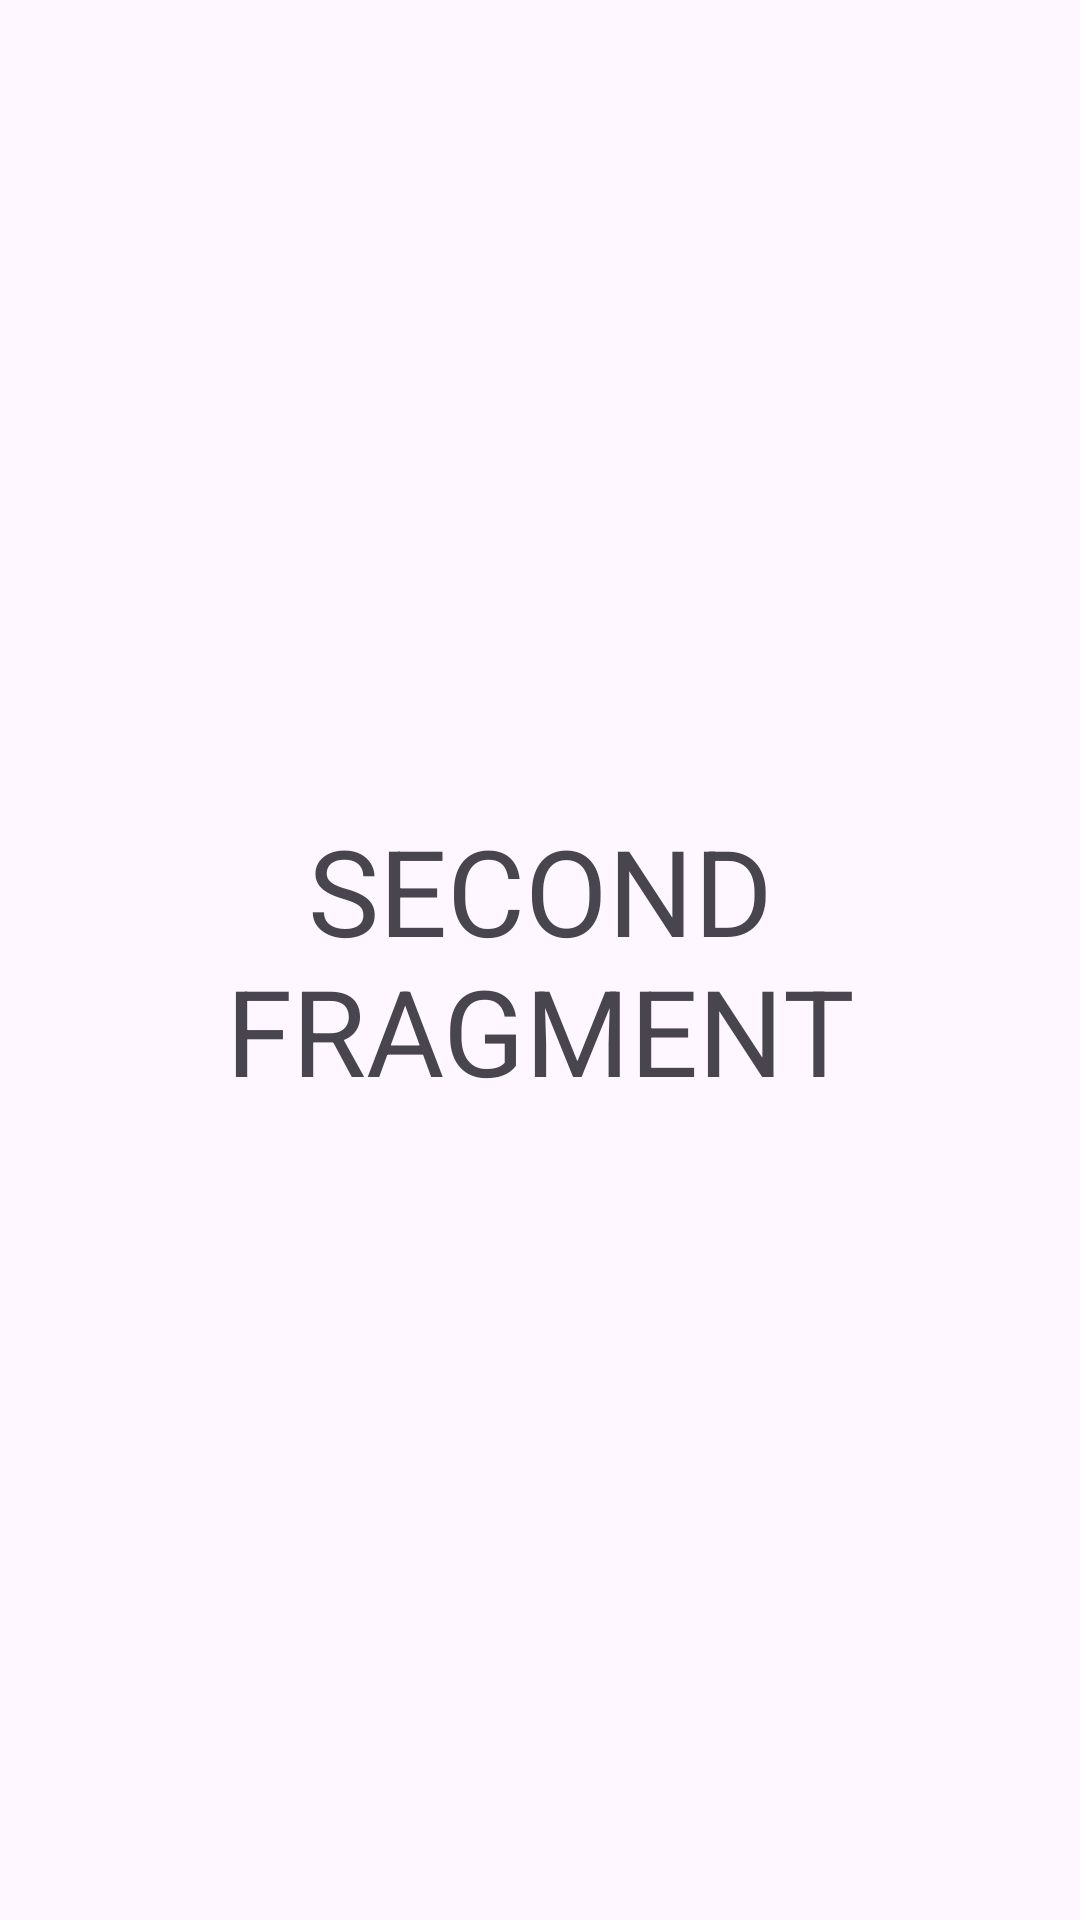

Android layout source for this screen:
<!-- AndroidManifest.xml: application theme Theme.Lesson_5_month3 -->
<!-- res/layout/fragment_seccond.xml -->
<?xml version="1.0" encoding="utf-8"?>
<FrameLayout xmlns:android="http://schemas.android.com/apk/res/android"
    xmlns:tools="http://schemas.android.com/tools"
    android:layout_width="match_parent"
    android:layout_height="match_parent"
    tools:context=".SeccondFragment">

    <TextView
        android:layout_width="match_parent"
        android:layout_height="match_parent"
        android:text="SECOND FRAGMENT"
        android:gravity="center"
        android:id="@+id/second"
        android:textSize="40sp" />

</FrameLayout>
<!-- resources referenced by this layout -->
<resources>
  <style name="Theme.Lesson_5_month3" parent="Base.Theme.Lesson_5_month3" />
  <style name="Base.Theme.Lesson_5_month3" parent="Theme.Material3.DayNight.NoActionBar">
          
          
      </style>
</resources>
